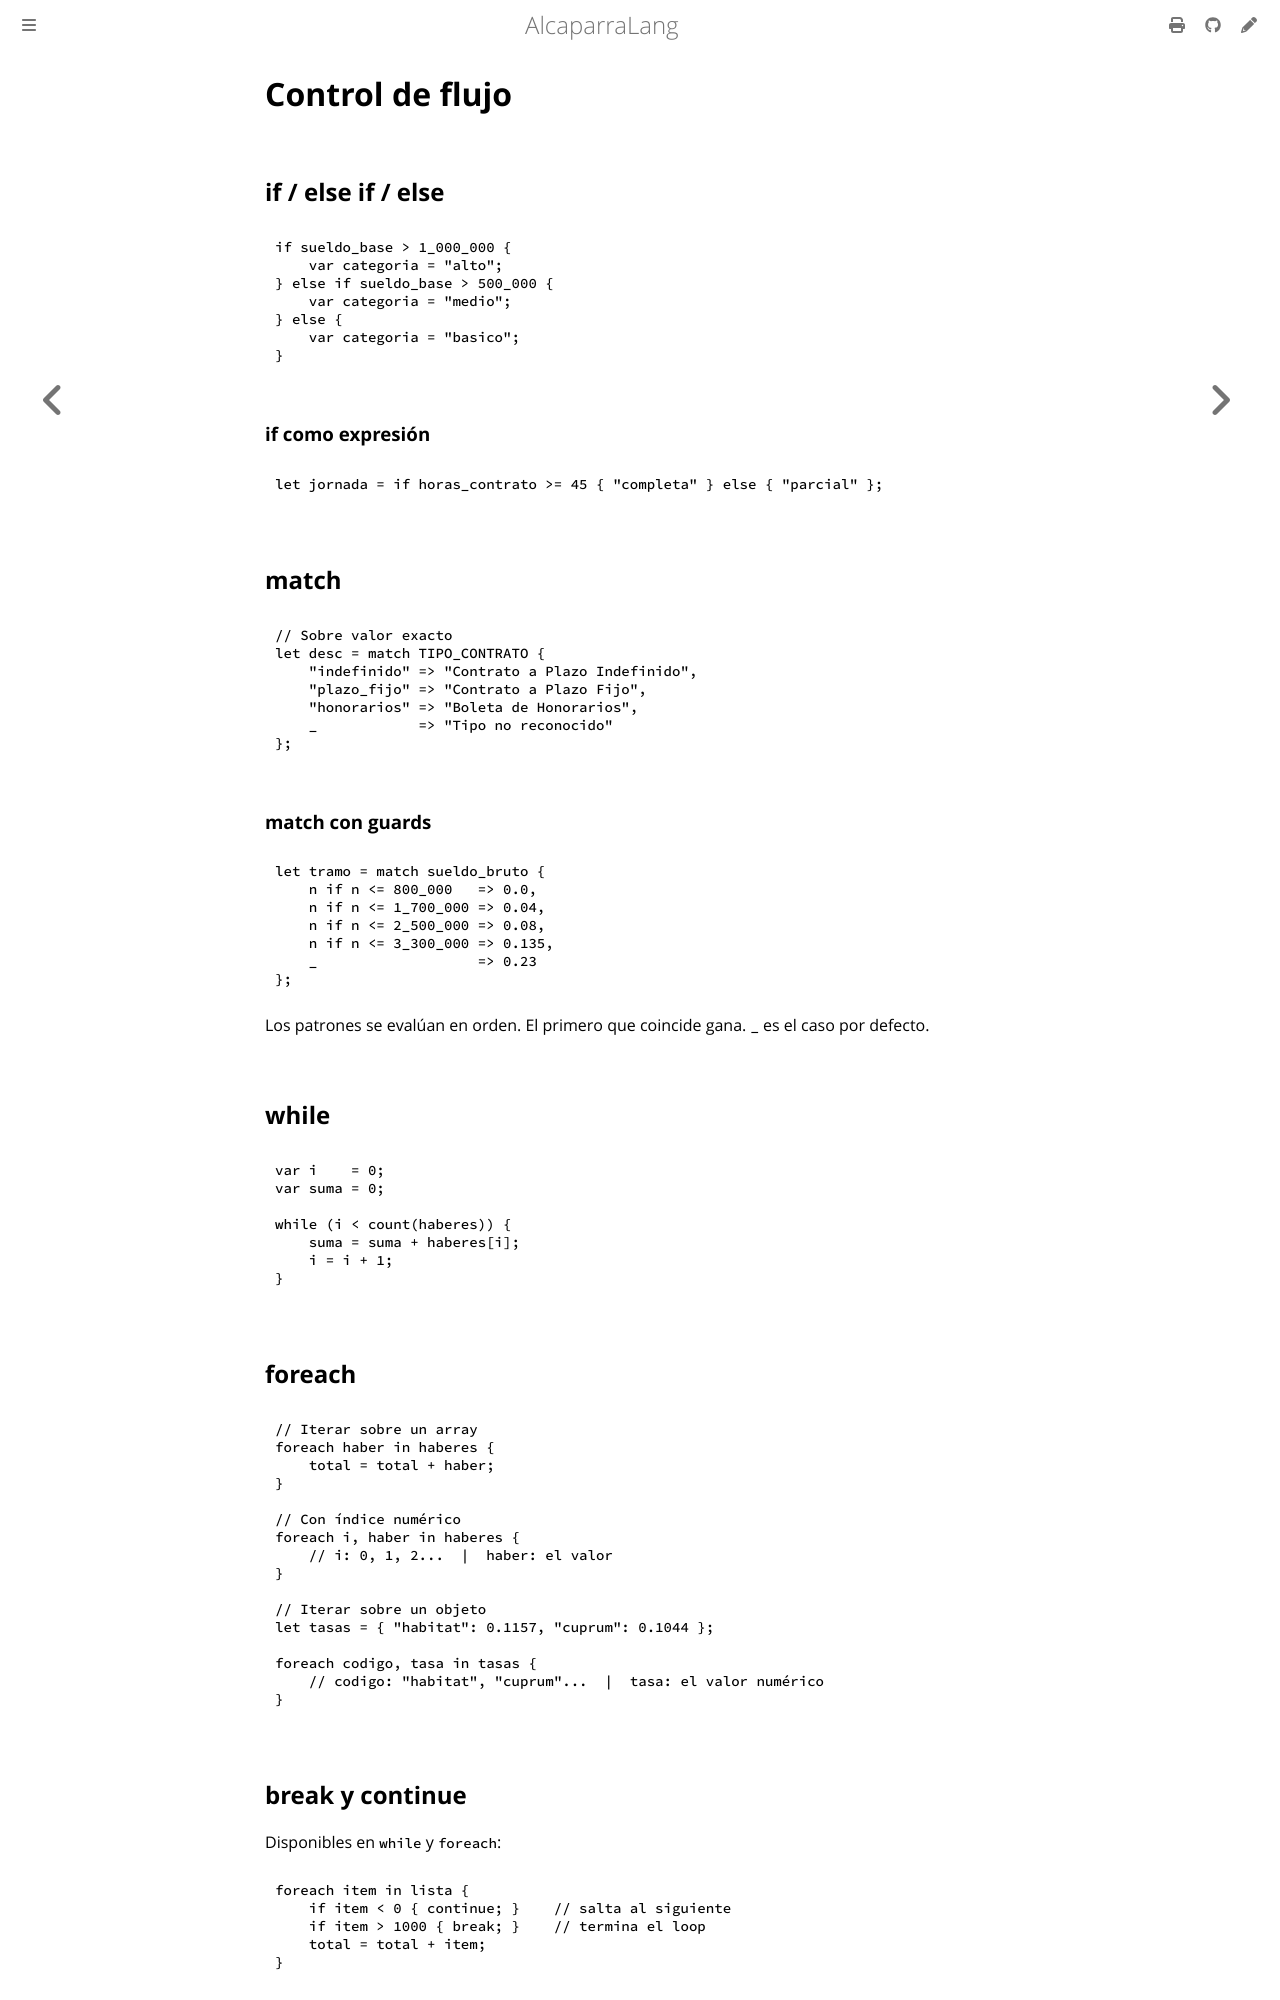

repository: mongoose-studio/alcaparra-lang · page: language/control.html · generator: mdbook

# Control de flujo

## if / else if / else

```caper
if sueldo_base > 1_000_000 {
    var categoria = "alto";
} else if sueldo_base > 500_000 {
    var categoria = "medio";
} else {
    var categoria = "basico";
}
```

### if como expresión

```caper
let jornada = if horas_contrato >= 45 { "completa" } else { "parcial" };
```

## match

```caper
// Sobre valor exacto
let desc = match TIPO_CONTRATO {
    "indefinido" => "Contrato a Plazo Indefinido",
    "plazo_fijo" => "Contrato a Plazo Fijo",
    "honorarios" => "Boleta de Honorarios",
    _            => "Tipo no reconocido"
};
```

### match con guards

```caper
let tramo = match sueldo_bruto {
    n if n <= 800_000   => 0.0,
    n if n <= 1_700_000 => 0.04,
    n if n <= 2_500_000 => 0.08,
    n if n <= 3_300_000 => 0.135,
    _                   => 0.23
};
```

Los patrones se evalúan en orden. El primero que coincide gana. `_` es el caso por defecto.

## while

```caper
var i    = 0;
var suma = 0;

while (i < count(haberes)) {
    suma = suma + haberes[i];
    i = i + 1;
}
```

## foreach

```caper
// Iterar sobre un array
foreach haber in haberes {
    total = total + haber;
}

// Con índice numérico
foreach i, haber in haberes {
    // i: 0, 1, 2...  |  haber: el valor
}

// Iterar sobre un objeto
let tasas = { "habitat": 0.1157, "cuprum": 0.1044 };

foreach codigo, tasa in tasas {
    // codigo: "habitat", "cuprum"...  |  tasa: el valor numérico
}
```
